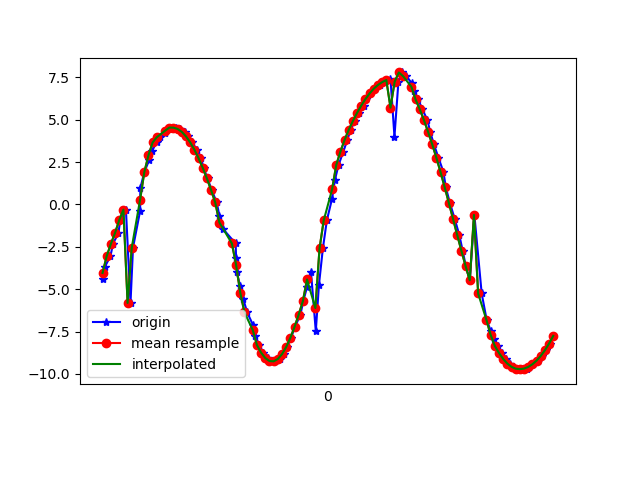

Data behind this chart, as committed beside it:
1618545325500, 1241001607251358, -4.3852043, 5.531473, -6.7980013
1618545325510, 1241001626482128, -3.707, 5.709, -7.051
1618545325538, 1241001645712898, -3.05, 5.671, -7.388
1618545325550, 1241001664943668, -2.328, 5.699, -7.625
1618545325576, 1241001684174438, -1.684, 5.521, -7.92
1618545325585, 1241001703526078, -0.9266, 5.389, -8.133
1618545325612, 1241001722756848, -0.3101, 5.078, -8.376
1618545325634, 1241001741987618, -5.814, 4.178, -6.692
1618545325646, 1241001761218388, -2.55, 4.775, -8.169
1618545325680, 1241001780449158, -0.3882, 4.495, -8.7
1618545325681, 1241001799679928, 0.9484, 3.961, -8.913
1618545325700, 1241001818910698, 1.893, 3.331, -9.02
1618545325724, 1241001838141468, 2.638, 2.687, -9.048
1618545325737, 1241001857372238, 3.149, 1.983, -9.066
1618545325759, 1241001876603008, 3.652, 1.249, -9.008
1618545325775, 1241001895833778, 3.961, 0.467, -8.952
1618545325800, 1241001915064548, 4.234, -0.328, -8.832
1618545325818, 1241001934295318, 4.462, -1.143, -8.65
1618545325832, 1241001953526088, 4.531, -1.957, -8.467
1618545325852, 1241001972756858, 4.527, -2.779, -8.236
1618545325870, 1241001991987628, 4.448, -3.594, -7.959
1618545325895, 1241002011218398, 4.275, -4.39, -7.648
1618545325908, 1241002030449168, 4.01, -5.149, -7.311
1618545325927, 1241002049679938, 3.66, -5.86, -6.95
1618545325953, 1241002068910708, 3.231, -6.512, -6.573
1618545325972, 1241002088141478, 2.73, -7.096, -6.183
1618545325984, 1241002107372248, 2.16, -7.603, -5.793
1618545326003, 1241002126603018, 1.533, -8.027, -5.409
1618545326023, 1241002145833788, 0.8536, -8.361, -5.041
1618545326047, 1241002165064558, 0.1185, -8.609, -4.681
1618545326060, 1241002184295328, -0.6629, -8.777, -4.309
1618545326079, 1241002203526098, -1.475, -8.847, -3.95
1618545326138, 1241002222756868, -2.307, -8.797, -3.651
1618545326140, 1241002241987638, -3.148, -8.626, -3.423
1618545326142, 1241002261218408, -3.986, -8.357, -3.211
1618545326160, 1241002280449178, -4.809, -8, -2.985
1618545326175, 1241002299679948, -5.606, -7.536, -2.796
1618545326193, 1241002318910718, -6.368, -6.938, -2.712
1618545326220, 1241002338141488, -7.088, -6.185, -2.748
1618545326232, 1241002357372258, -7.739, -5.298, -2.841
1618545326251, 1241002376603028, -8.301, -4.324, -2.903
1618545326270, 1241002395833798, -8.749, -3.295, -2.938
1618545326291, 1241002415064568, -9.067, -2.21, -2.991
1618545326309, 1241002434295338, -9.241, -1.071, -3.083
1618545326328, 1241002453526108, -9.258, 0.1041, -3.211
1618545326350, 1241002472756878, -9.121, 1.287, -3.346
1618545326372, 1241002491987648, -8.837, 2.439, -3.464
1618545326385, 1241002511218418, -8.417, 3.525, -3.572
1618545326403, 1241002530449188, -7.876, 4.518, -3.686
1618545326422, 1241002549679958, -7.234, 5.413, -3.795
1618545326448, 1241002568910728, -6.508, 6.204, -3.899
1618545326462, 1241002588141498, -5.713, 6.883, -4.003
1618545326480, 1241002607372268, -4.866, 7.447, -4.113
1618545326499, 1241002626603038, -3.988, 7.88, -4.248
1618545326522, 1241002645833808, -7.48, 4.406, -4.547
1618545326537, 1241002665064578, -4.758, 6.986, -4.959
1618545326556, 1241002684295348, -2.586, 7.873, -5.232
1618545326575, 1241002703526118, -0.9454, 8.031, -5.536
1618545326600, 1241002722756888, 0.3453, 7.835, -5.877
1618545326613, 1241002741987658, 1.411, 7.433, -6.229
1618545326631, 1241002761218428, 2.322, 6.899, -6.561
... 53 more rows
